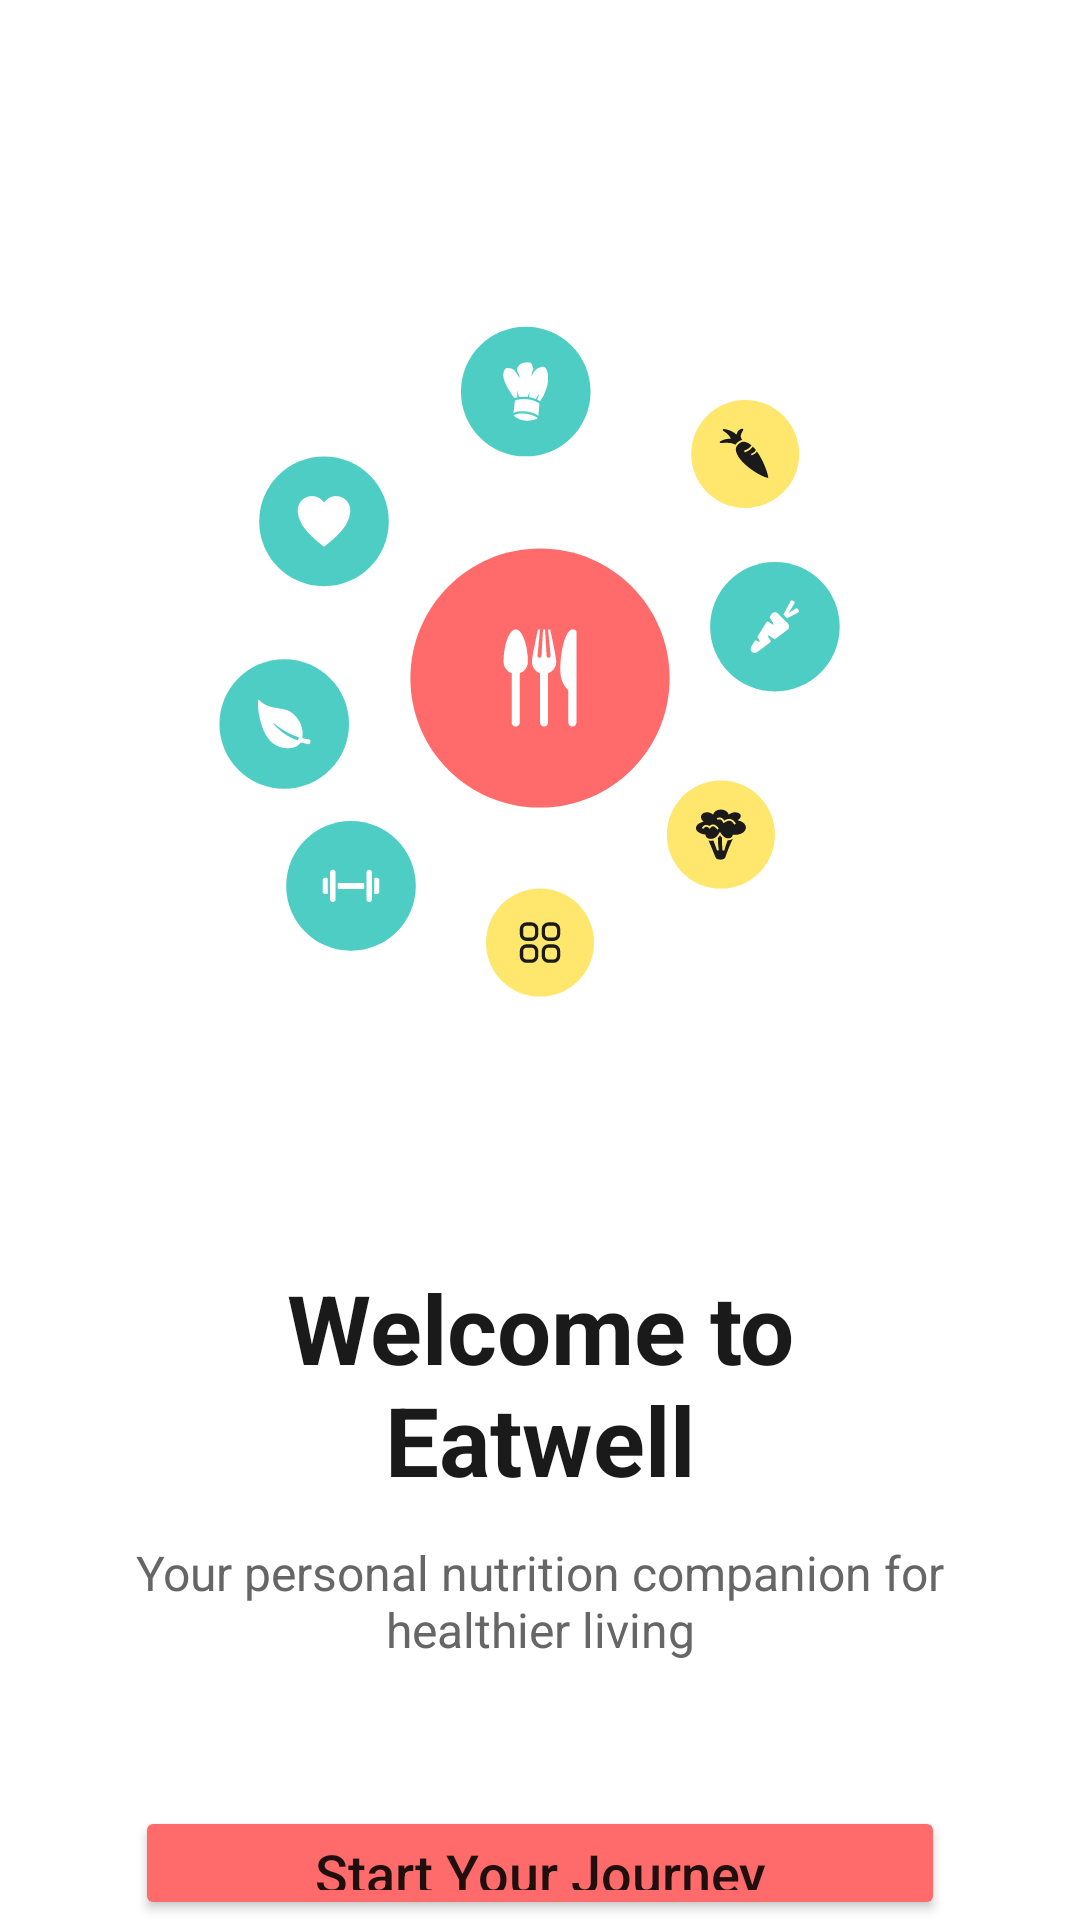

Reconstruct the res/layout file that produces this screen, plus the resources it refers to.
<!-- AndroidManifest.xml: application theme Theme.PRM392_GroupAssignment -->
<!-- res/layout/welcome_page.xml -->
<?xml version="1.0" encoding="utf-8"?>
<androidx.constraintlayout.widget.ConstraintLayout xmlns:android="http://schemas.android.com/apk/res/android"
    xmlns:app="http://schemas.android.com/apk/res-auto"
    xmlns:tools="http://schemas.android.com/tools"
    android:layout_width="match_parent"
             android:layout_height="match_parent">

    <LinearLayout
        android:layout_width="match_parent"
        android:layout_height="match_parent"
        android:layout_marginTop="44dp"
        android:orientation="vertical"
        android:paddingLeft="45dp"
        android:paddingTop="32dp"
        android:paddingRight="45dp"
        app:layout_constraintEnd_toEndOf="parent"
        app:layout_constraintStart_toStartOf="parent"
        app:layout_constraintTop_toTopOf="parent">

        <ImageView
            android:id="@+id/imageView"
            android:layout_width="match_parent"
            android:layout_height="wrap_content"
            app:srcCompat="@drawable/ic_welcome_page" />

        <TextView
            android:id="@+id/textView"
            android:layout_width="match_parent"
            android:layout_height="wrap_content"
            android:layout_marginTop="45dp"
            android:text="Welcome to Eatwell"
            android:textAlignment="center"
            android:textColor="#1A1A1A"
            android:textSize="32dp"
            android:textStyle="bold" />

        <TextView
            android:id="@+id/textView2"
            android:layout_width="match_parent"
            android:layout_height="wrap_content"
            android:layout_marginTop="12dp"
            android:text="Your personal nutrition companion for healthier living"
            android:textAlignment="center"
            android:textColor="#666666"
            android:textSize="16dp" />

        <Button
            android:id="@+id/button"
            android:layout_width="match_parent"
            android:layout_height="wrap_content"
            android:layout_marginTop="48dp"
            android:height="60dp"
            android:backgroundTint="#FF6B6B"
            android:insetTop="0dp"
            android:insetBottom="0dp"
            android:text="Start Your Journey"
            android:textAppearance="@style/TextAppearance.AppCompat.Body2"
            android:textSize="18dp"
            app:cornerRadius="12dp" />

        <TextView
            android:id="@+id/textView3"
            android:layout_width="match_parent"
            android:layout_height="56dp"
            android:layout_marginTop="16dp"
            android:gravity="center"
            android:text="I already have an account"
            android:textAlignment="center"
            android:textColor="#FF6B6B"
            android:textSize="16dp"
            android:clickable="true"
            android:focusable="true" />

    </LinearLayout>
</androidx.constraintlayout.widget.ConstraintLayout>
<!-- resources referenced by this layout -->
<resources>
  <!-- drawable ic_welcome_page: vector/xml drawable (drawable, 18645 chars, omitted) -->
  <style name="Theme.PRM392_GroupAssignment" parent="Theme.MaterialComponents.DayNight.NoActionBar">
          
          <item name="colorPrimary">@color/purple_200</item>
          <item name="colorPrimaryVariant">@color/purple_700</item>
          <item name="colorOnPrimary">@color/white</item>
          
          <item name="colorSecondary">@color/teal_200</item>
          <item name="colorSecondaryVariant">@color/teal_700</item>
          <item name="colorOnSecondary">@color/black</item>
          
          <item name="android:statusBarColor">?attr/colorPrimaryVariant</item>
          
      </style>
  <color name="purple_200">#CE93D8</color>
  <color name="purple_700">#7B1FA2</color>
  <color name="white">#FFFFFFFF</color>
  <color name="teal_200">#80CBC4</color>
  <color name="teal_700">#00796B</color>
  <color name="black">#FF000000</color>
</resources>
